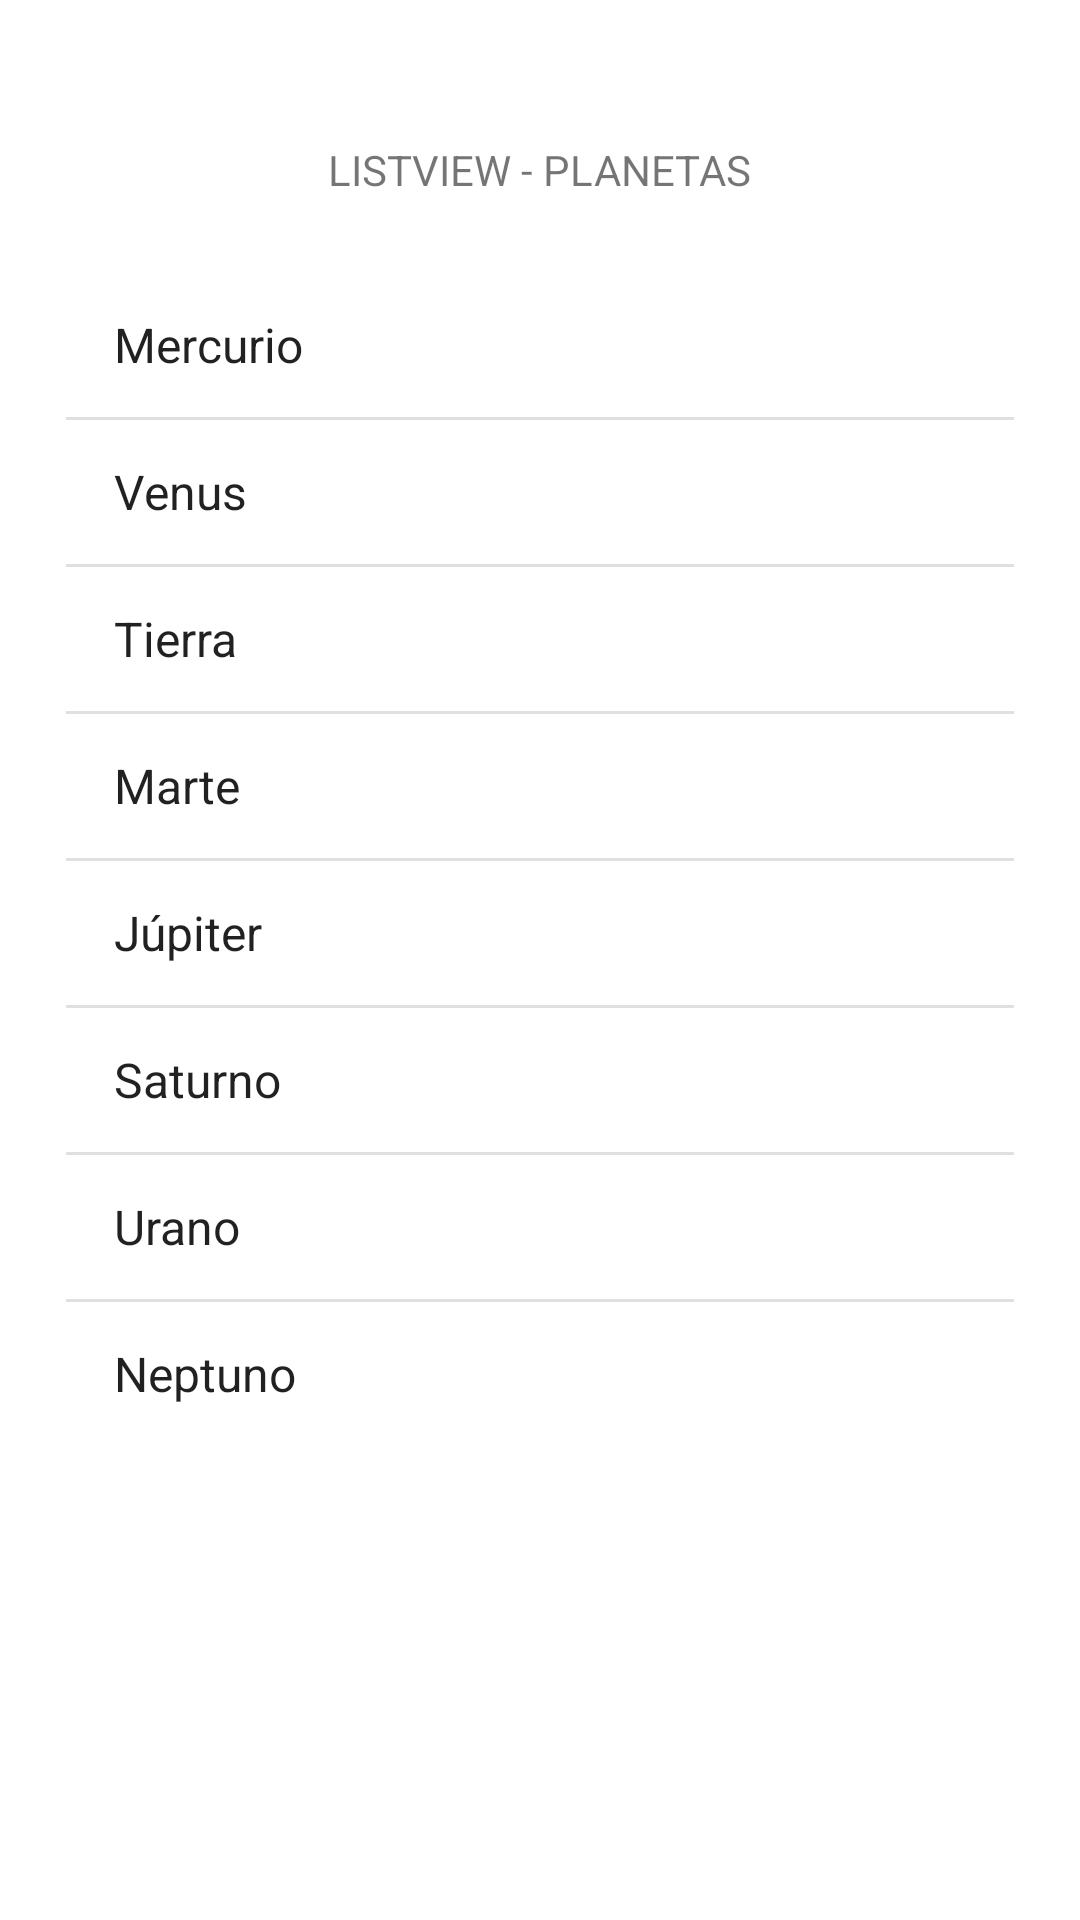

Android layout source for this screen:
<!-- AndroidManifest.xml: application theme Theme.Ej1Adaptores -->
<!-- res/layout/activity_list_view.xml -->
<?xml version="1.0" encoding="utf-8"?>
<LinearLayout  xmlns:android="http://schemas.android.com/apk/res/android"


    android:layout_width="match_parent"
    android:layout_height="match_parent"
    android:orientation="vertical"
    android:padding="22dp">


    <TextView
        android:layout_width="wrap_content"
        android:layout_height="wrap_content"
        android:text="LISTVIEW - PLANETAS"
        android:layout_gravity="center"
        android:layout_margin="25dp"/>




    <ListView
        android:id="@+id/lvPlanetas"
        android:layout_width="match_parent"
        android:layout_height="wrap_content"
        android:entries="@array/planetas"
        />





</LinearLayout>
<!-- resources referenced by this layout -->
<resources>
  <string-array name="planetas">
          <item>Mercurio</item>
          <item>Venus</item>
          <item>Tierra</item>
          <item>Marte</item>
          <item>Júpiter</item>
          <item>Saturno</item>
          <item>Urano</item>
          <item>Neptuno</item>
      </string-array>
  <style name="Theme.Ej1Adaptores" parent="Theme.MaterialComponents.DayNight.DarkActionBar">
          
          <item name="colorPrimary">@color/purple_500</item>
          <item name="colorPrimaryVariant">@color/purple_700</item>
          <item name="colorOnPrimary">@color/white</item>
          
          <item name="colorSecondary">@color/teal_200</item>
          <item name="colorSecondaryVariant">@color/teal_700</item>
          <item name="colorOnSecondary">@color/black</item>
          
          <item name="android:statusBarColor" tools:targetApi="l">?attr/colorPrimaryVariant</item>
          
      </style>
  <!-- not gathered from this repository: default colours our renderer supplied (Android Studio template values) -->
  <color name="purple_500">#FF6200EE</color>
  <color name="purple_700">#FF3700B3</color>
  <color name="teal_200">#FF03DAC5</color>
  <color name="teal_700">#FF018786</color>
  <color name="black">#FF000000</color>
  <color name="white">#FFFFFFFF</color>
</resources>
